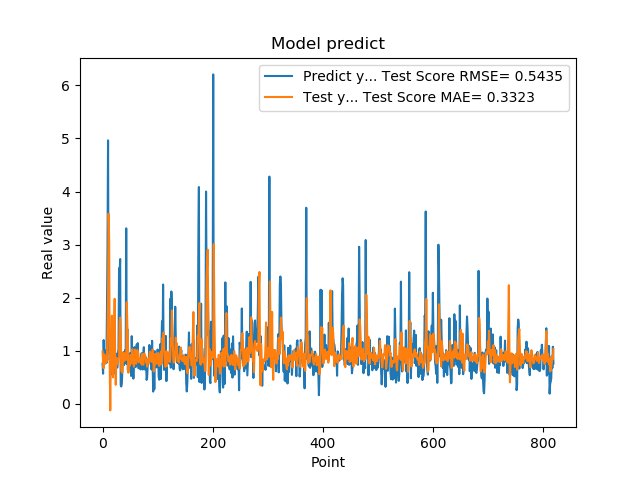

Values plotted in this chart, from the file beside it:
7.566530108451843262e-01, 9.864003296119574493e-01
5.684260129928588867e-01, 8.055419383319732951e-01
1.201630949974060059e+00, 6.719351945994683772e-01
8.802530169486999512e-01, 9.354089011304348444e-01
8.531429767608642578e-01, 9.058514312785009848e-01
7.591750025749206543e-01, 8.612281473731723258e-01
1.005007982254028320e+00, 7.673308276870284272e-01
7.687720060348510742e-01, 8.503980266887148920e-01
1.740013241767883301e+00, 8.143113664252605854e-01
2.913533687591552734e+00, 1.314315856238380764e+00
4.963075160980224609e+00, 2.029379356741046969e+00
1.471215128898620605e+00, 3.581906674867829210e+00
1.000648975372314453e+00, 3.069597432401939496e+00
8.220189809799194336e-01, 7.699292425390099615e-01
9.362199902534482643e-01, -1.234214571639635355e-01
5.486897230148315430e-01, 9.066142760788521437e-01
1.111255049705505371e+00, 1.088354145813750229e+00
7.148039937019348145e-01, 1.661277297266530395e+00
1.052167057991027832e+00, 8.661098961825778320e-01
8.955980539321898304e-01, 4.992730700988541326e-01
7.769405245780944824e-01, 9.292001521603380221e-01
5.699509978294372559e-01, 1.425076015001354168e+00
8.244060277938842773e-01, 1.979037936213767779e+00
5.800840258598327637e-01, 8.505801511798913861e-01
9.488009810447691761e-01, 3.584699594391728139e-01
7.918390035629272461e-01, 8.677292178512938658e-01
6.937990188598632812e-01, 8.294328411386604483e-01
6.834830045700073242e-01, 8.000513316654580542e-01
9.433320164680479847e-01, 7.506499378088046237e-01
1.032713770866394043e+00, 8.538498921384735096e-01
2.556216001510620117e+00, 8.908900759339393183e-01
2.464895963668823242e+00, 1.551570116466711502e+00
2.728049993515014204e+00, 1.624573284683180185e+00
3.558506965637206476e-01, 1.406114130727248224e+00
3.262020051479339600e-01, 6.246563411382528574e-01
3.781589865684509277e-01, 6.008461763259715926e-01
6.306380033493041992e-01, 5.869572200707156018e-01
8.854129910469055176e-01, 7.848504709762768039e-01
9.743152856826782227e-01, 9.695172630140178605e-01
7.307389974594116211e-01, 8.662620163577228194e-01
9.521890282630921520e-01, 8.128297917040017140e-01
1.011654973030090332e+00, 8.893566155074007495e-01
7.643579840660095215e-01, 9.424279653960422332e-01
3.306220054626464844e+00, 8.309583375007737471e-01
7.543110251426696777e-01, 1.914603452016616636e+00
1.409499049186706321e+00, 1.482227206201746528e+00
6.401469707489013672e-01, 1.233727878945566125e+00
8.640019893646240234e-01, 5.869697624522309809e-01
8.469420075416564941e-01, 8.287142454760906274e-01
7.976629734039306641e-01, 7.129035492598259083e-01
9.555831551551821068e-01, 8.254732415687492386e-01
9.546210169792175293e-01, 9.235470482263259395e-01
5.251880288124084473e-01, 8.904361752063932878e-01
1.275226235389709695e+00, 7.609693401717593231e-01
8.355640172958374023e-01, 1.030390318823215967e+00
7.640249729156494141e-01, 8.168862584310587760e-01
4.752210080623626154e-01, 8.118136083477112130e-01
7.414129972457885742e-01, 6.982692239532445333e-01
1.069700956344604492e+00, 8.433831107873109856e-01
7.892770171165466309e-01, 1.020752402658554603e+00
6.914690136909484863e-01, 8.393019443609025521e-01
... 759 more rows
